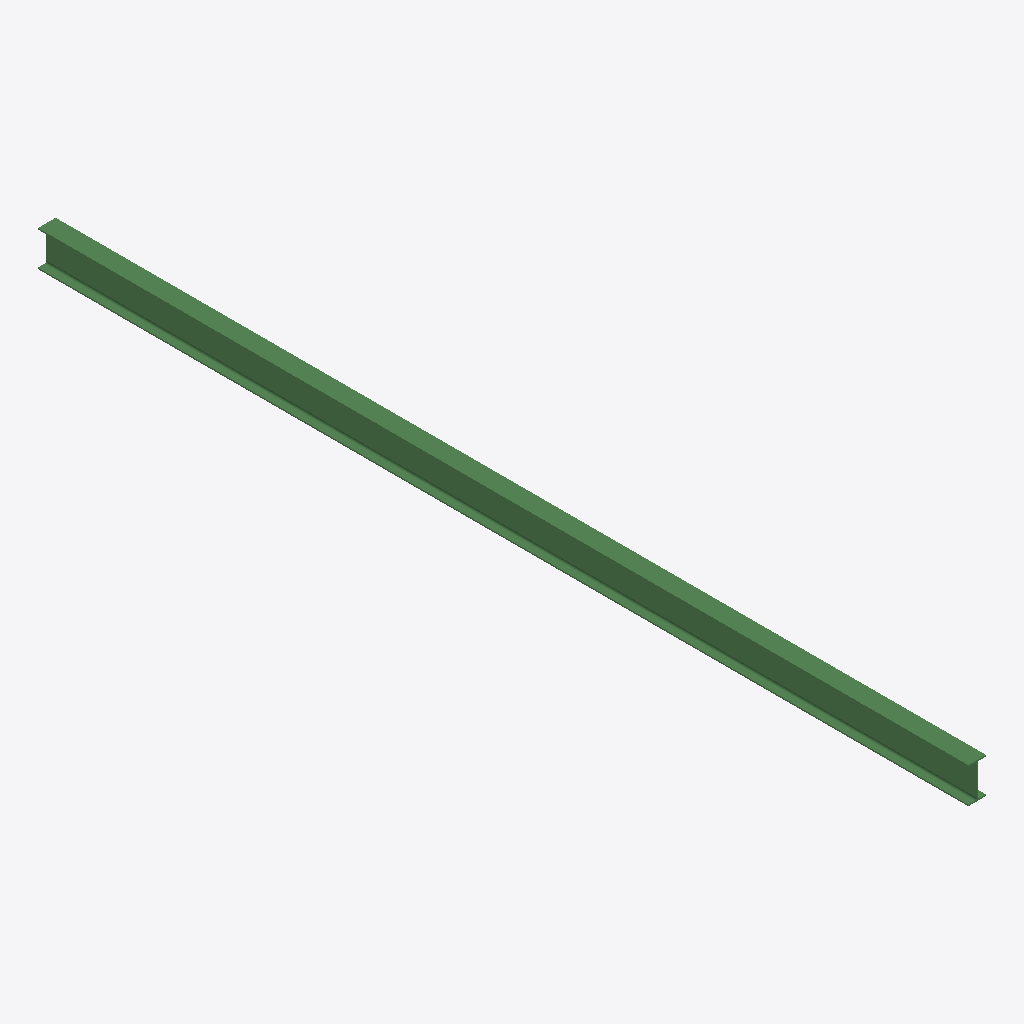
Isometric view of an IFC building model (IFC-SPF (STEP), schema IFC2X3, length unit millimetre), seen from the south-west, elements coloured by IFC class: 1 beam (green).
Extent 0.1 m × 7.1 m × 0.3 m (x, y, z). Storeys (1): Undefined at 0.00 m. Elements (1): 1 IfcBeam.

HEADER;
FILE_DESCRIPTION(('ViewDefinition[AISC_Steel_Detailing]','Option [BaseQuantities:Off]','Option [GridExport:On]','Option [Assemblies:Off]','Option [Bolts:On]','Option [Rebars:On]','Option [PourObjects:Off]','Option [Welds:On]','Option [SurfaceTreatments:On]','Option [LocationBy:0]','Option [ViewColors:Off]','Option [SectionedSpine:Off]','[2 more]'),'2;1');
FILE_NAME('b_562_Qty_1.ifc','2026-05-16T11:53:08',('GIOVANNIPC\\gcorrea'),('Structural Designer'),'IFC Database version: Work','Tekla Structures 2020 Service Pack 5, IFC Export','');
FILE_SCHEMA(('IFC2X3'));
ENDSEC;
DATA;
#37=IFCPROJECT('2G7ZFDNE16yBDU14FA92Me',#5,'Proyecto',$,$,$,$,(#11),#36);
#39=IFCSITE('2xvEzEinjBTea80yOTcujY',#5,'Obra',$,$,#38,$,$,.ELEMENT.,$,$,$,$,$);
#41=IFCBUILDING('10akFSxADD0PAYDpVydfyX',#5,'Undefined',$,$,#40,$,$,.ELEMENT.,$,$,$);
#43=IFCBUILDINGSTOREY('29hdEUCErFze9E_VIAceOd',#5,'Undefined',$,$,#42,$,$,.ELEMENT.,0.0);
#59=IFCBEAM('1HqS48fZzBgwA89YqkUCYQ',#44,'BEAM','IPE270','IPE270',#48,#58,'ID51d1c108-a63f-4bab-a288-262d2e78c89a');
ENDSEC;
